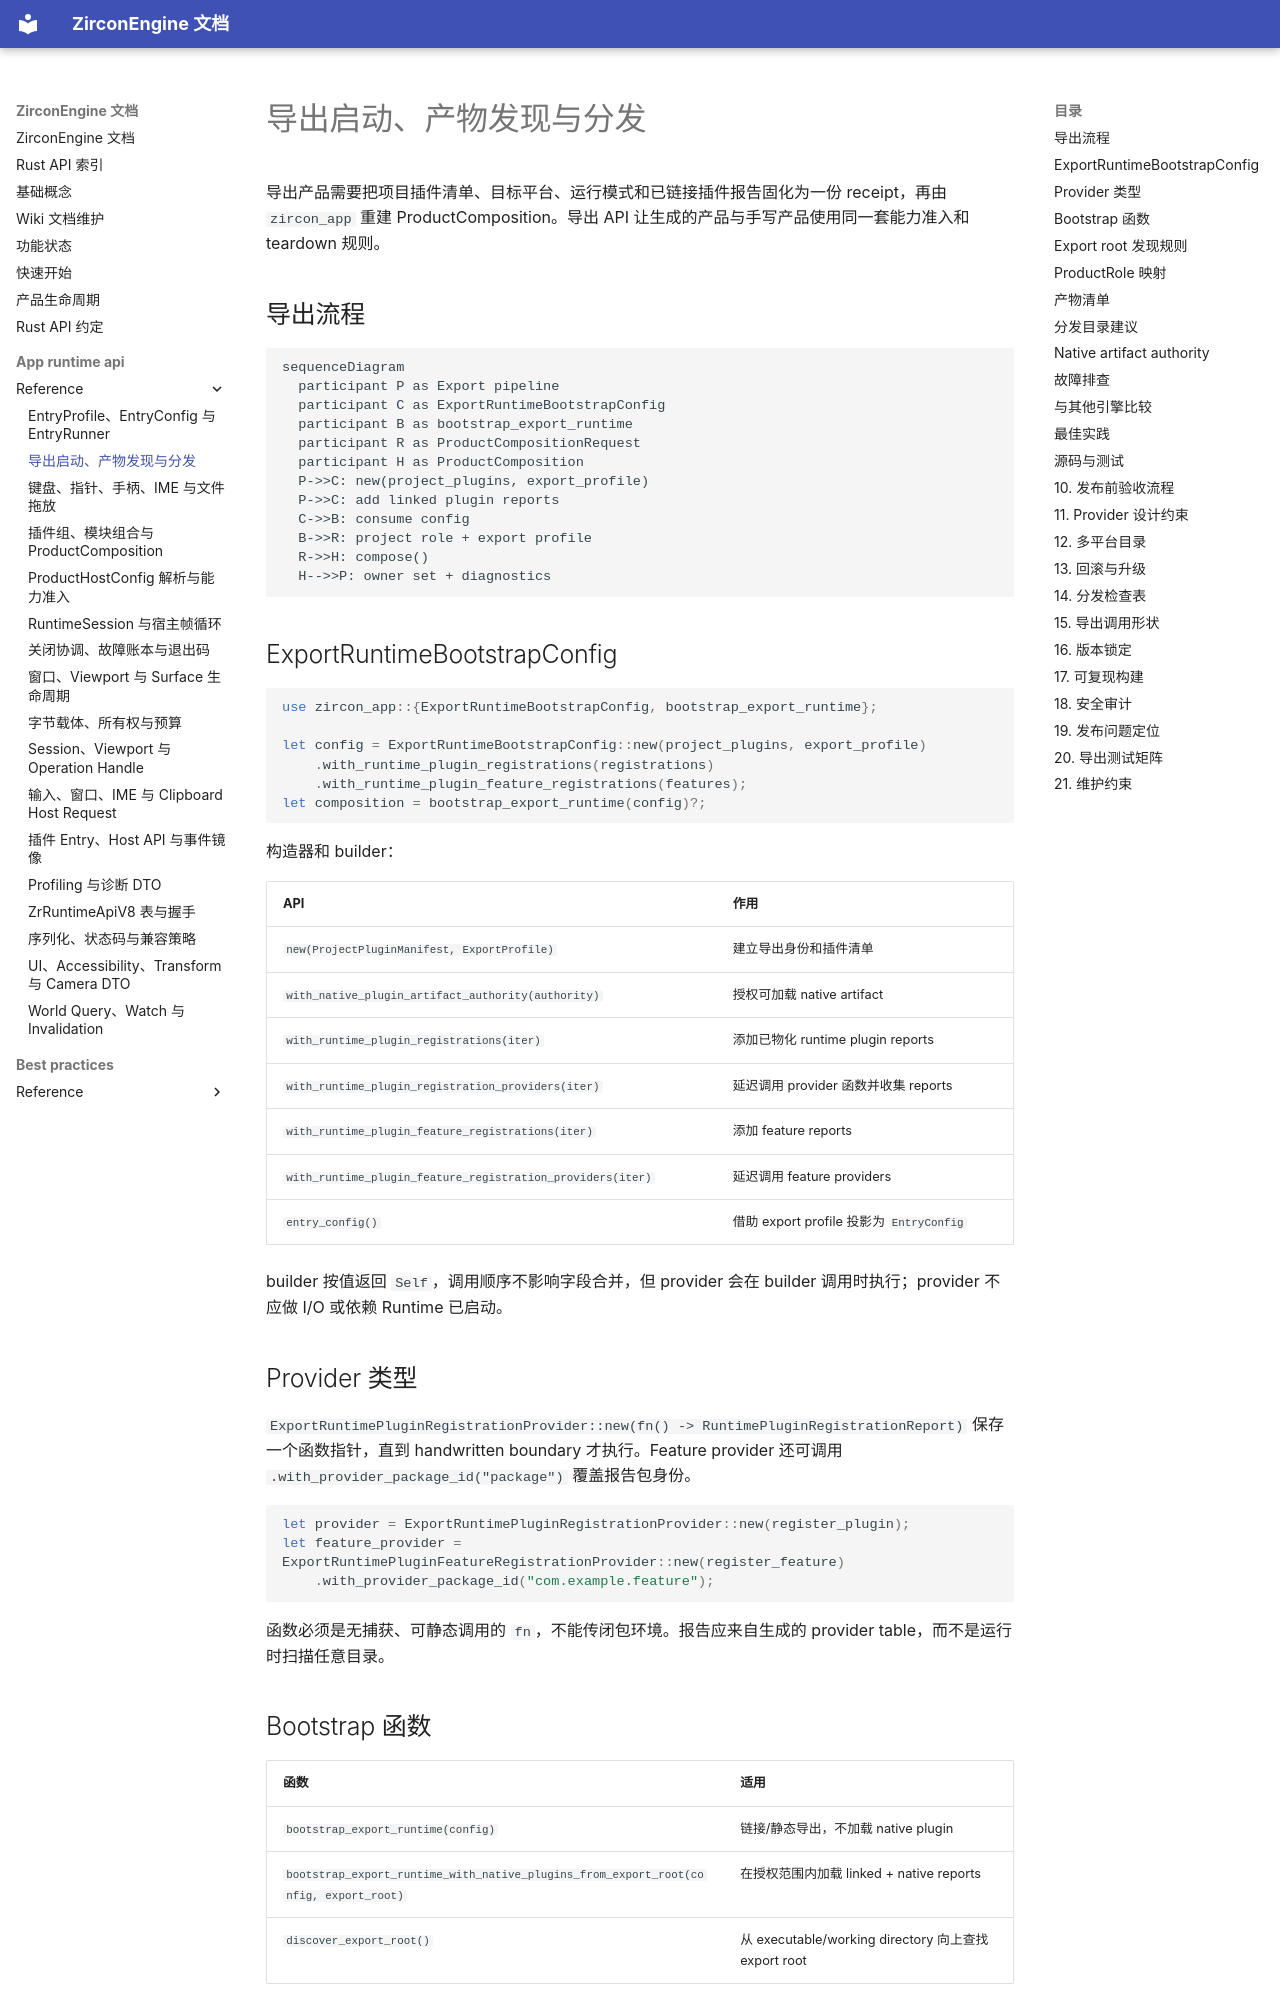

repository: He-Jiahui/ZirconEngine · page: app-runtime-api/reference/app-export-bootstrap-distribution/index.html · generator: mkdocs

---
related_code:
  - zircon_app/src/entry/export_bootstrap.rs
  - zircon_app/src/entry/product_composition/request.rs
  - zircon_app/src/entry/product_host_config/product_artifact_manifest.rs
  - zircon_app/src/entry/product_host_config/product_role_request.rs
  - zircon_app/src/entry/tests/export_bootstrap.rs
implementation_files:
  - zircon_app/src/entry/export_bootstrap.rs
  - zircon_app/src/entry/product_composition/request.rs
plan_sources:
  - user: 2026-09-09 扩展 zircon_app 公开接口、机制案例、教程和最佳实践
tests:
  - zircon_app/src/entry/tests/export_bootstrap.rs
  - zircon_app/src/entry/tests/profile_bootstrap/first_party_runtime_plugins.rs
doc_type: workflow-detail
---

# 导出启动、产物发现与分发

导出产品需要把项目插件清单、目标平台、运行模式和已链接插件报告固化为一份 receipt，再由 `zircon_app` 重建 ProductComposition。导出 API 让生成的产品与手写产品使用同一套能力准入和 teardown 规则。

## 导出流程

```mermaid
sequenceDiagram
  participant P as Export pipeline
  participant C as ExportRuntimeBootstrapConfig
  participant B as bootstrap_export_runtime
  participant R as ProductCompositionRequest
  participant H as ProductComposition
  P->>C: new(project_plugins, export_profile)
  P->>C: add linked plugin reports
  C->>B: consume config
  B->>R: project role + export profile
  R->>H: compose()
  H-->>P: owner set + diagnostics
```

## ExportRuntimeBootstrapConfig

```rust
use zircon_app::{ExportRuntimeBootstrapConfig, bootstrap_export_runtime};

let config = ExportRuntimeBootstrapConfig::new(project_plugins, export_profile)
    .with_runtime_plugin_registrations(registrations)
    .with_runtime_plugin_feature_registrations(features);
let composition = bootstrap_export_runtime(config)?;
```

构造器和 builder：

| API | 作用 |
| --- | --- |
| `new(ProjectPluginManifest, ExportProfile)` | 建立导出身份和插件清单 |
| `with_native_plugin_artifact_authority(authority)` | 授权可加载 native artifact |
| `with_runtime_plugin_registrations(iter)` | 添加已物化 runtime plugin reports |
| `with_runtime_plugin_registration_providers(iter)` | 延迟调用 provider 函数并收集 reports |
| `with_runtime_plugin_feature_registrations(iter)` | 添加 feature reports |
| `with_runtime_plugin_feature_registration_providers(iter)` | 延迟调用 feature providers |
| `entry_config()` | 借助 export profile 投影为 `EntryConfig` |

builder 按值返回 `Self`，调用顺序不影响字段合并，但 provider 会在 builder 调用时执行；provider 不应做 I/O 或依赖 Runtime 已启动。
